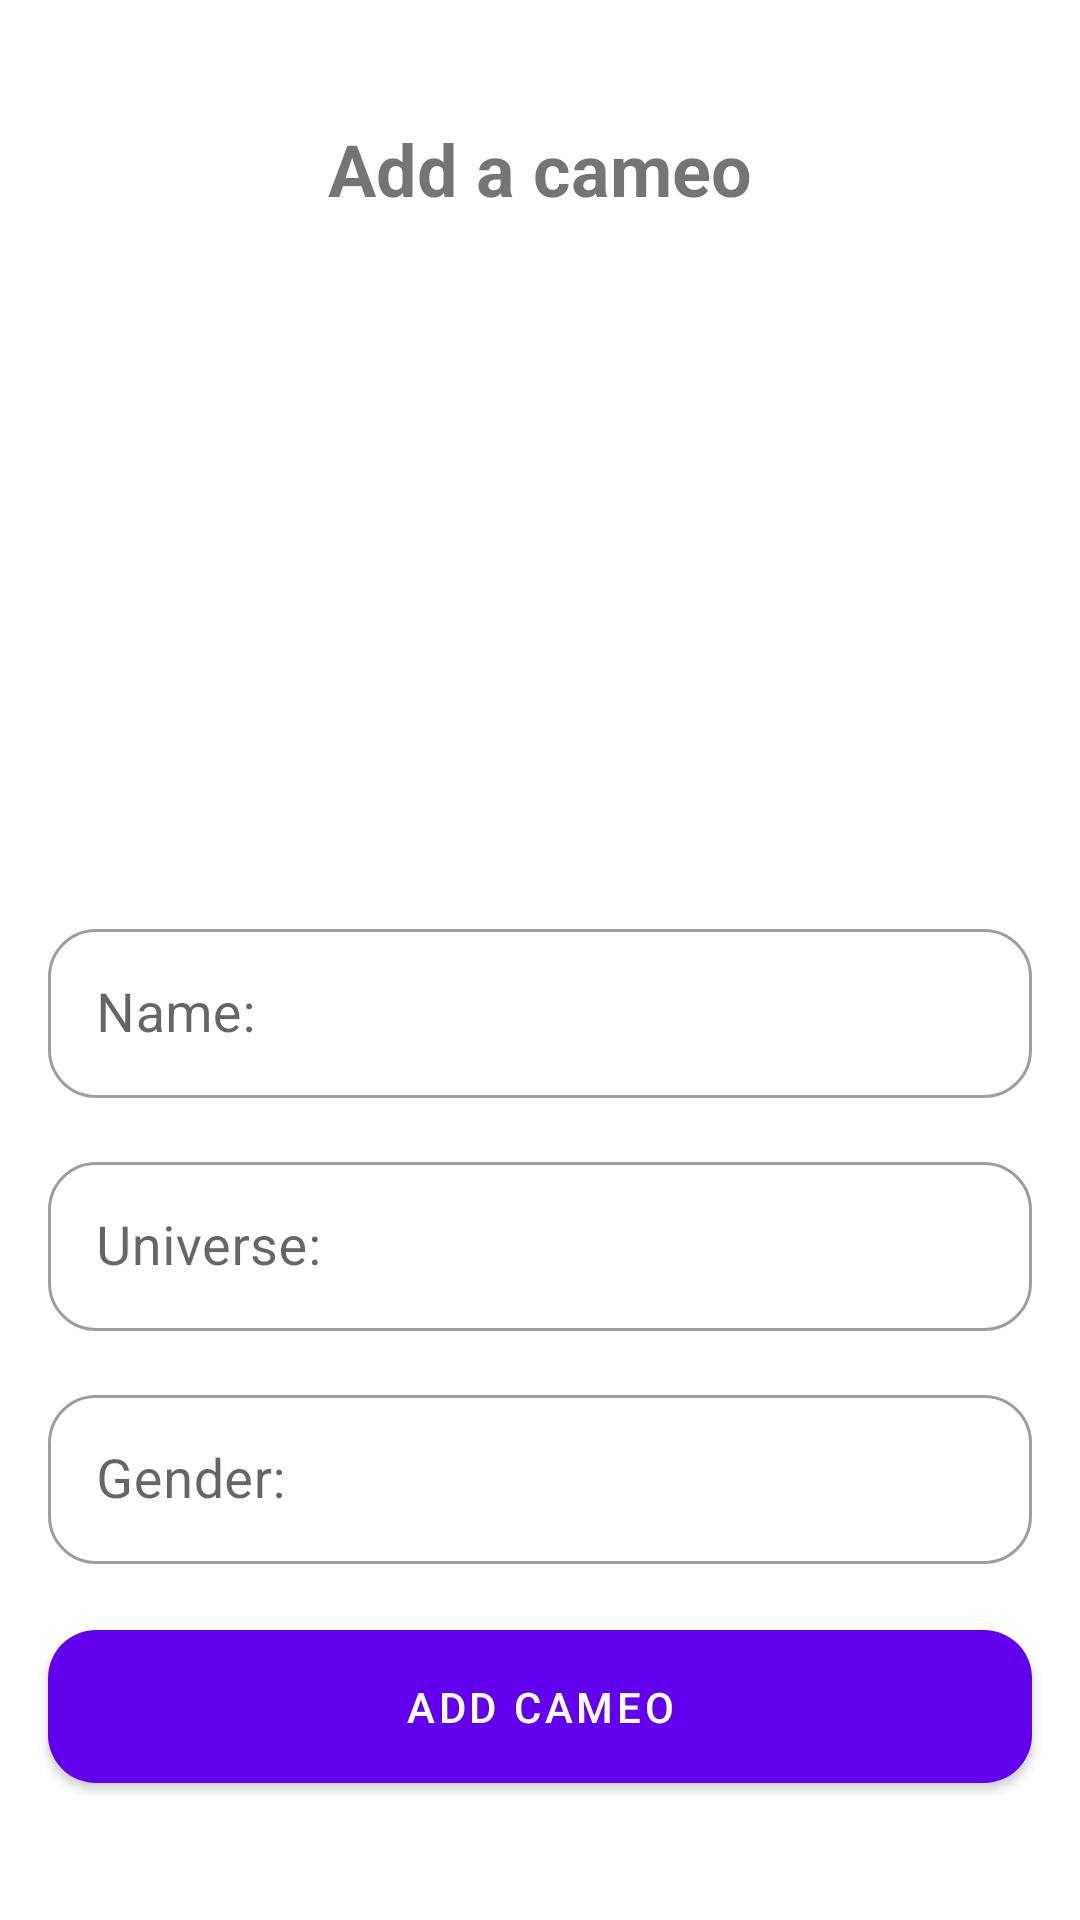

This screen was rendered from an Android layout file. Write that file and the resources it references.
<!-- AndroidManifest.xml: application theme Theme.Multiverse -->
<!-- res/layout/capture_cameo.xml -->
<?xml version="1.0" encoding="utf-8"?>
<androidx.constraintlayout.widget.ConstraintLayout xmlns:android="http://schemas.android.com/apk/res/android"
    xmlns:app="http://schemas.android.com/apk/res-auto"
    android:layout_width="match_parent"
    android:layout_height="match_parent">

    <com.google.android.material.card.MaterialCardView
        android:id="@+id/cardCameoCapture"
        android:layout_width="0dp"
        android:layout_height="wrap_content"
        app:cardCornerRadius="24dp"
        app:cardElevation="0dp"
        android:background="?attr/colorOnPrimary"
        app:layout_constraintStart_toStartOf="parent"
        app:layout_constraintEnd_toEndOf="parent"
        app:layout_constraintBottom_toBottomOf="parent"
        app:layout_constraintTop_toTopOf="parent">

        <androidx.constraintlayout.widget.ConstraintLayout
            android:layout_width="match_parent"
            android:layout_height="wrap_content">

            <TextView
                android:id="@+id/title"
                android:layout_width="wrap_content"
                android:layout_height="wrap_content"
                android:layout_marginTop="16dp"
                android:text="Add a cameo"
                android:textStyle="bold"
                android:textSize="24sp"
                app:layout_constraintTop_toTopOf="parent"
                app:layout_constraintStart_toStartOf="parent"
                app:layout_constraintEnd_toEndOf="parent"/>

            <androidx.constraintlayout.widget.ConstraintLayout
                android:id="@+id/imageLayout"
                android:layout_width="match_parent"
                android:layout_height="wrap_content"
                android:layout_marginTop="16dp"
                app:layout_constraintEnd_toEndOf="parent"
                app:layout_constraintStart_toStartOf="parent"
                app:layout_constraintTop_toBottomOf="@id/title">

                <ImageButton
                    android:id="@+id/imageButton"
                    android:layout_width="200dp"
                    android:layout_height="200dp"
                    android:background="@null"
                    android:contentDescription="@string/app_name"
                    android:scaleType="centerCrop"
                    android:src="@drawable/ic_baseline_camera_alt_24"
                    app:layout_constraintBottom_toBottomOf="parent"
                    app:layout_constraintEnd_toEndOf="parent"
                    app:layout_constraintStart_toStartOf="parent"
                    app:layout_constraintTop_toTopOf="parent" />

            </androidx.constraintlayout.widget.ConstraintLayout>

            <com.google.android.material.textfield.TextInputLayout
                android:id="@+id/name_layout"
                android:layout_width="match_parent"
                android:layout_height="wrap_content"
                android:layout_marginHorizontal="16dp"
                android:layout_marginTop="16dp"
                android:hint="Name:"
                style="@style/Widget.MaterialComponents.TextInputLayout.OutlinedBox"
                app:boxCornerRadiusTopStart="16dp"
                app:boxCornerRadiusBottomStart="16dp"
                app:boxCornerRadiusBottomEnd="16dp"
                app:boxCornerRadiusTopEnd="16dp"
                app:layout_constraintTop_toBottomOf="@id/imageLayout"
                app:layout_constraintStart_toStartOf="parent"
                app:layout_constraintEnd_toEndOf="parent">

                <com.google.android.material.textfield.TextInputEditText
                    android:id="@+id/name_input"
                    android:layout_width="match_parent"
                    android:layout_height="wrap_content"
                    android:padding="16dp"
                    android:textSize="18sp"
                    android:inputType="textPersonName"/>
            </com.google.android.material.textfield.TextInputLayout>

            <com.google.android.material.textfield.TextInputLayout
                android:id="@+id/universe_layout"
                android:layout_width="match_parent"
                android:layout_height="wrap_content"
                android:layout_marginHorizontal="16dp"
                android:layout_marginTop="16dp"
                android:hint="Universe:"
                style="@style/Widget.MaterialComponents.TextInputLayout.OutlinedBox"
                app:boxCornerRadiusTopStart="16dp"
                app:boxCornerRadiusBottomStart="16dp"
                app:boxCornerRadiusBottomEnd="16dp"
                app:boxCornerRadiusTopEnd="16dp"
                app:layout_constraintTop_toBottomOf="@id/name_layout"
                app:layout_constraintStart_toStartOf="parent"
                app:layout_constraintEnd_toEndOf="parent">

                <com.google.android.material.textfield.TextInputEditText
                    android:id="@+id/universe_input"
                    android:layout_width="match_parent"
                    android:layout_height="wrap_content"
                    android:padding="16dp"
                    android:textSize="18sp"
                    android:inputType="textPersonName"/>
            </com.google.android.material.textfield.TextInputLayout>

            <com.google.android.material.textfield.TextInputLayout
                android:id="@+id/gender_layout"
                android:layout_width="match_parent"
                android:layout_height="wrap_content"
                android:layout_marginHorizontal="16dp"
                android:layout_marginTop="16dp"
                android:hint="Gender:"
                style="@style/Widget.MaterialComponents.TextInputLayout.OutlinedBox"
                app:boxCornerRadiusTopStart="16dp"
                app:boxCornerRadiusBottomStart="16dp"
                app:boxCornerRadiusBottomEnd="16dp"
                app:boxCornerRadiusTopEnd="16dp"
                app:layout_constraintTop_toBottomOf="@id/universe_layout"
                app:layout_constraintStart_toStartOf="parent"
                app:layout_constraintEnd_toEndOf="parent">

                <com.google.android.material.textfield.TextInputEditText
                    android:id="@+id/gender_input"
                    android:layout_width="match_parent"
                    android:layout_height="wrap_content"
                    android:padding="16dp"
                    android:textSize="18sp"
                    android:inputType="textPersonName"/>
            </com.google.android.material.textfield.TextInputLayout>

            <com.google.android.material.button.MaterialButton
                android:id="@+id/add_cameo"
                android:layout_width="match_parent"
                android:layout_height="wrap_content"
                android:layout_gravity="center"
                android:layout_marginHorizontal="16dp"
                android:layout_marginVertical="16dp"
                android:gravity="center"
                android:paddingVertical="16dp"
                android:visibility="visible"
                android:text="Add Cameo"
                android:textColor="@android:color/white"
                app:cornerRadius="16dp"
                app:layout_constraintTop_toBottomOf="@id/gender_layout"
                app:layout_constraintStart_toStartOf="parent"
                app:layout_constraintEnd_toEndOf="parent"
                app:layout_constraintBottom_toBottomOf="parent" />

        </androidx.constraintlayout.widget.ConstraintLayout>
    </com.google.android.material.card.MaterialCardView>

</androidx.constraintlayout.widget.ConstraintLayout>
<!-- resources referenced by this layout -->
<resources>
  <string name="app_name">Multiverse</string>
  <style name="Theme.Multiverse" parent="Theme.MaterialComponents.DayNight.DarkActionBar">
          
          <item name="colorPrimary">@color/purple_500</item>
          <item name="colorPrimaryVariant">@color/purple_700</item>
          <item name="colorOnPrimary">@color/white</item>
          
          <item name="colorSecondary">@color/teal_200</item>
          <item name="colorSecondaryVariant">@color/teal_700</item>
          <item name="colorOnSecondary">@color/black</item>
          
          <item name="android:statusBarColor" tools:targetApi="l">?attr/colorPrimaryVariant</item>
          
      </style>
  <!-- not gathered from this repository: default colours our renderer supplied (Android Studio template values) -->
  <color name="purple_500">#FF6200EE</color>
  <color name="purple_700">#FF3700B3</color>
  <color name="teal_200">#FF03DAC5</color>
  <color name="teal_700">#FF018786</color>
  <color name="black">#FF000000</color>
  <color name="white">#FFFFFFFF</color>
</resources>
